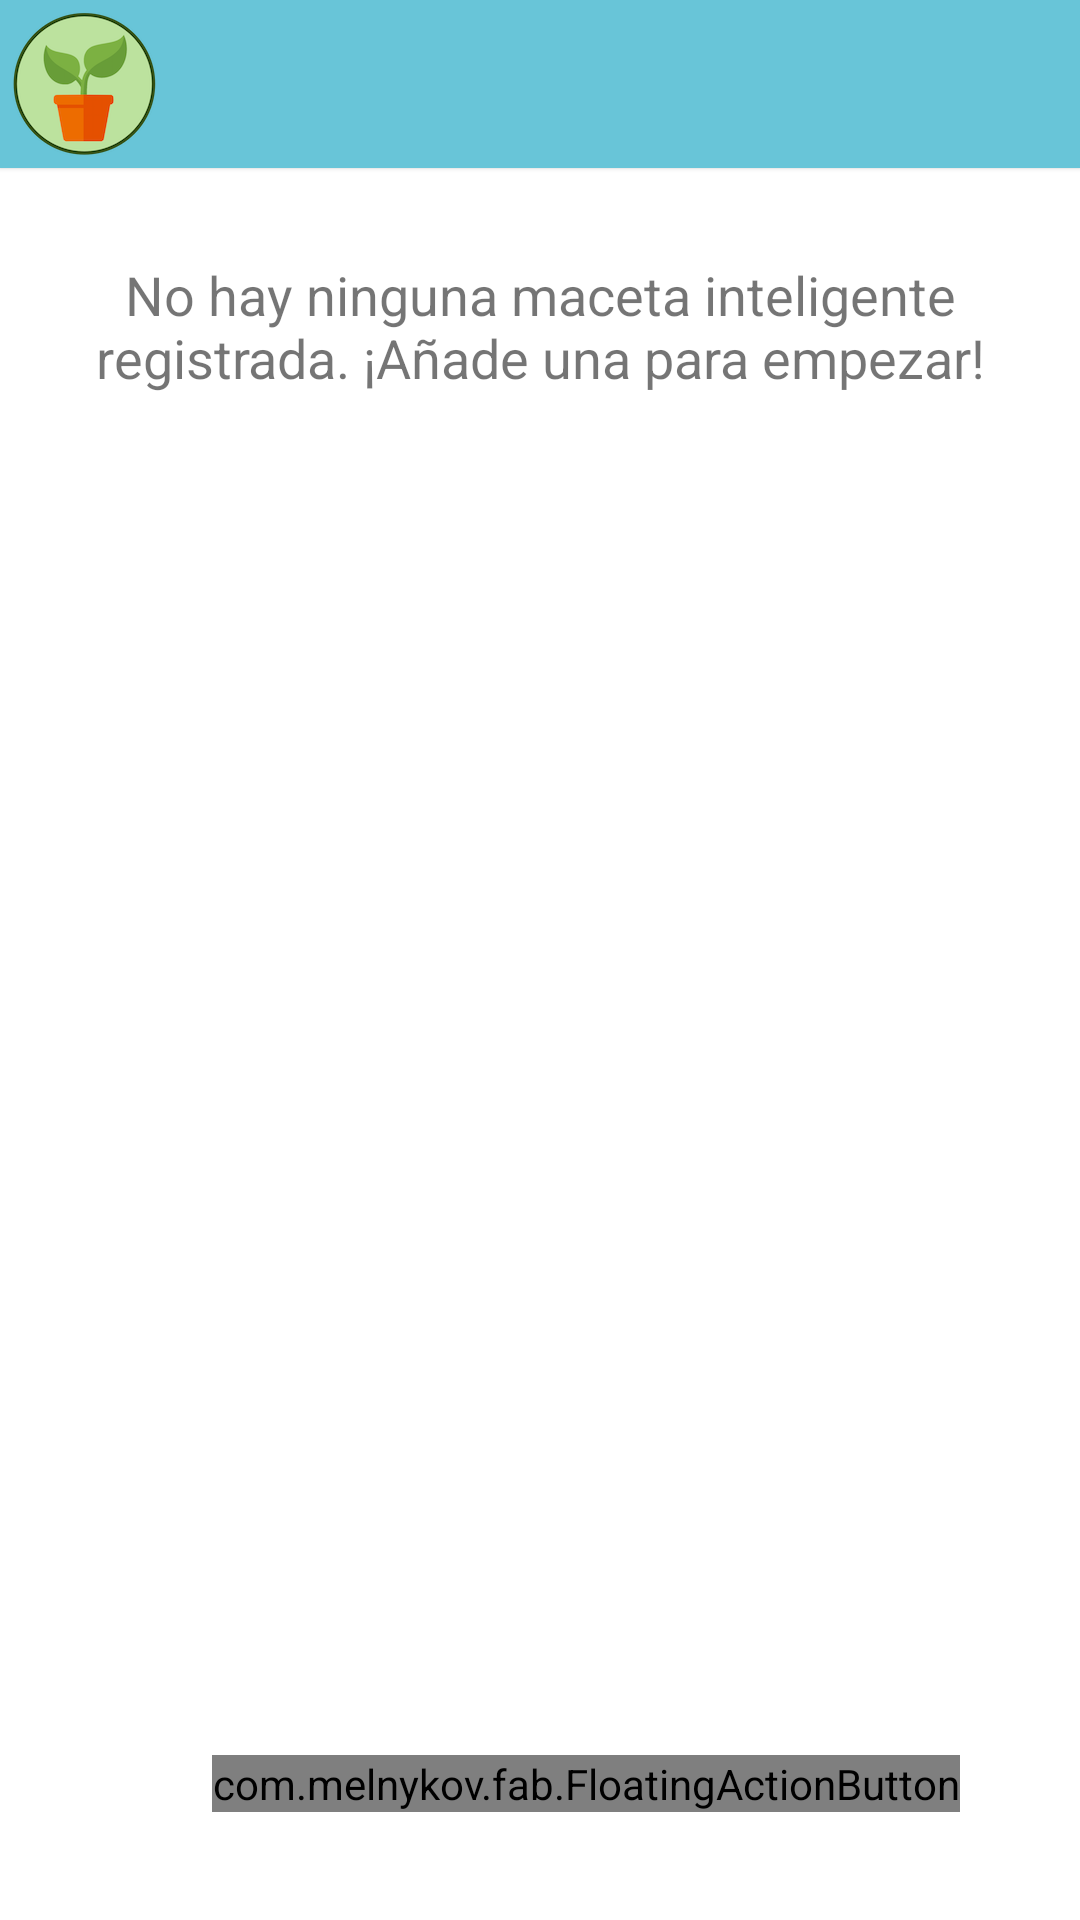

Android layout source for this screen:
<!-- AndroidManifest.xml: application theme AppTheme -->
<!-- res/layout/activity_smart_plant_list.xml -->
<?xml version="1.0" encoding="utf-8"?>
<RelativeLayout xmlns:android="http://schemas.android.com/apk/res/android"
    android:layout_width="match_parent"
    android:layout_height="match_parent"
    android:background="#FFFFFF"
    xmlns:fab="http://schemas.android.com/apk/res-auto">

    <include
        android:id="@+id/main_toolbar"
        layout="@layout/toolbar">
    </include>

    <ProgressBar
        android:id="@+id/barSearch"
        style="?android:attr/progressBarStyleHorizontal"
        android:layout_width="match_parent"
        android:layout_height="wrap_content"
        android:indeterminate="true"
        android:visibility="gone"
        android:background="#FFFFFF"
        android:layout_below="@+id/main_toolbar"
        android:layout_alignParentLeft="true"
        android:layout_alignParentStart="true"/>

    <LinearLayout
        android:orientation="vertical"
        android:layout_width="match_parent"
        android:layout_height="match_parent"
        android:layout_below="@+id/main_toolbar"
        android:layout_alignParentLeft="true"
        android:layout_marginTop="30dp"
        android:layout_alignParentStart="true">


        <TextView
            android:layout_width="match_parent"
            android:layout_height="wrap_content"
            android:text="@string/not_any_smart_plant"
            android:id="@+id/textView"
            android:layout_gravity="center_horizontal"
            android:textSize="18sp"
            android:textAlignment="center"/>
    </LinearLayout>

    <ListView
        android:layout_width="match_parent"
        android:layout_height="match_parent"
        android:background="#FFFFFF"
        android:layout_marginTop="8dp"
        android:id="@+id/smartPlantsListView"
        android:layout_below="@+id/barSearch"
        android:layout_alignParentLeft="true"
        android:layout_alignParentStart="true"
        android:visibility="gone"/>

    <com.melnykov.fab.FloatingActionButton
        android:id="@+id/fab"
        android:layout_width="wrap_content"
        android:layout_height="wrap_content"
        android:layout_gravity="bottom|right"
        android:src="@drawable/ic_add_white_24dp"
        fab:fab_colorNormal="@color/colorAccent"
        fab:fab_colorPressed="@color/colorPrimary"
        fab:fab_colorRipple="@color/colorPrimaryDark"
        android:layout_marginRight="40dp"
        android:layout_marginEnd="40dp"
        android:layout_alignParentBottom="true"
        android:layout_alignParentRight="true"
        android:layout_alignParentEnd="true"
        android:layout_marginBottom="36dp" />
</RelativeLayout>
<!-- res/layout/toolbar.xml (included above) -->
<?xml version="1.0" encoding="utf-8"?>
<android.support.v7.widget.Toolbar xmlns:android="http://schemas.android.com/apk/res/android"
    xmlns:app="http://schemas.android.com/apk/res-auto"
    app:theme="@style/ThemeOverlay.AppCompat.Dark.ActionBar"
    app:navigationIcon="@mipmap/ic_launcher"
    android:layout_width="match_parent"
    android:layout_height="wrap_content"
    android:background="@color/colorToolbar"
    android:elevation="1dp">

</android.support.v7.widget.Toolbar>
<!-- resources referenced by this layout -->
<resources>
  <color name="colorAccent">#68C5D8</color>
  <color name="colorPrimary">#3F51B5</color>
  <color name="colorPrimaryDark">#303F9F</color>
  <color name="colorToolbar">#68C5D8</color>
  <!-- mipmap ic_launcher: png bitmap (mipmap-hdpi, 9197 bytes) -->
  <string name="not_any_smart_plant">No hay ninguna maceta inteligente registrada. ¡Añade una para empezar!</string>
  <style name="AppTheme" parent="Theme.AppCompat.Light.NoActionBar">
          
          <item name="colorPrimary">@color/colorPrimary</item>
          <item name="colorPrimaryDark">@color/colorPrimaryDark</item>
          <item name="colorAccent">@color/colorAccent</item>
          <item name="windowActionModeOverlay">true</item>
          <item name="android:actionModeBackground">@color/colorAccent</item>
      </style>
</resources>
